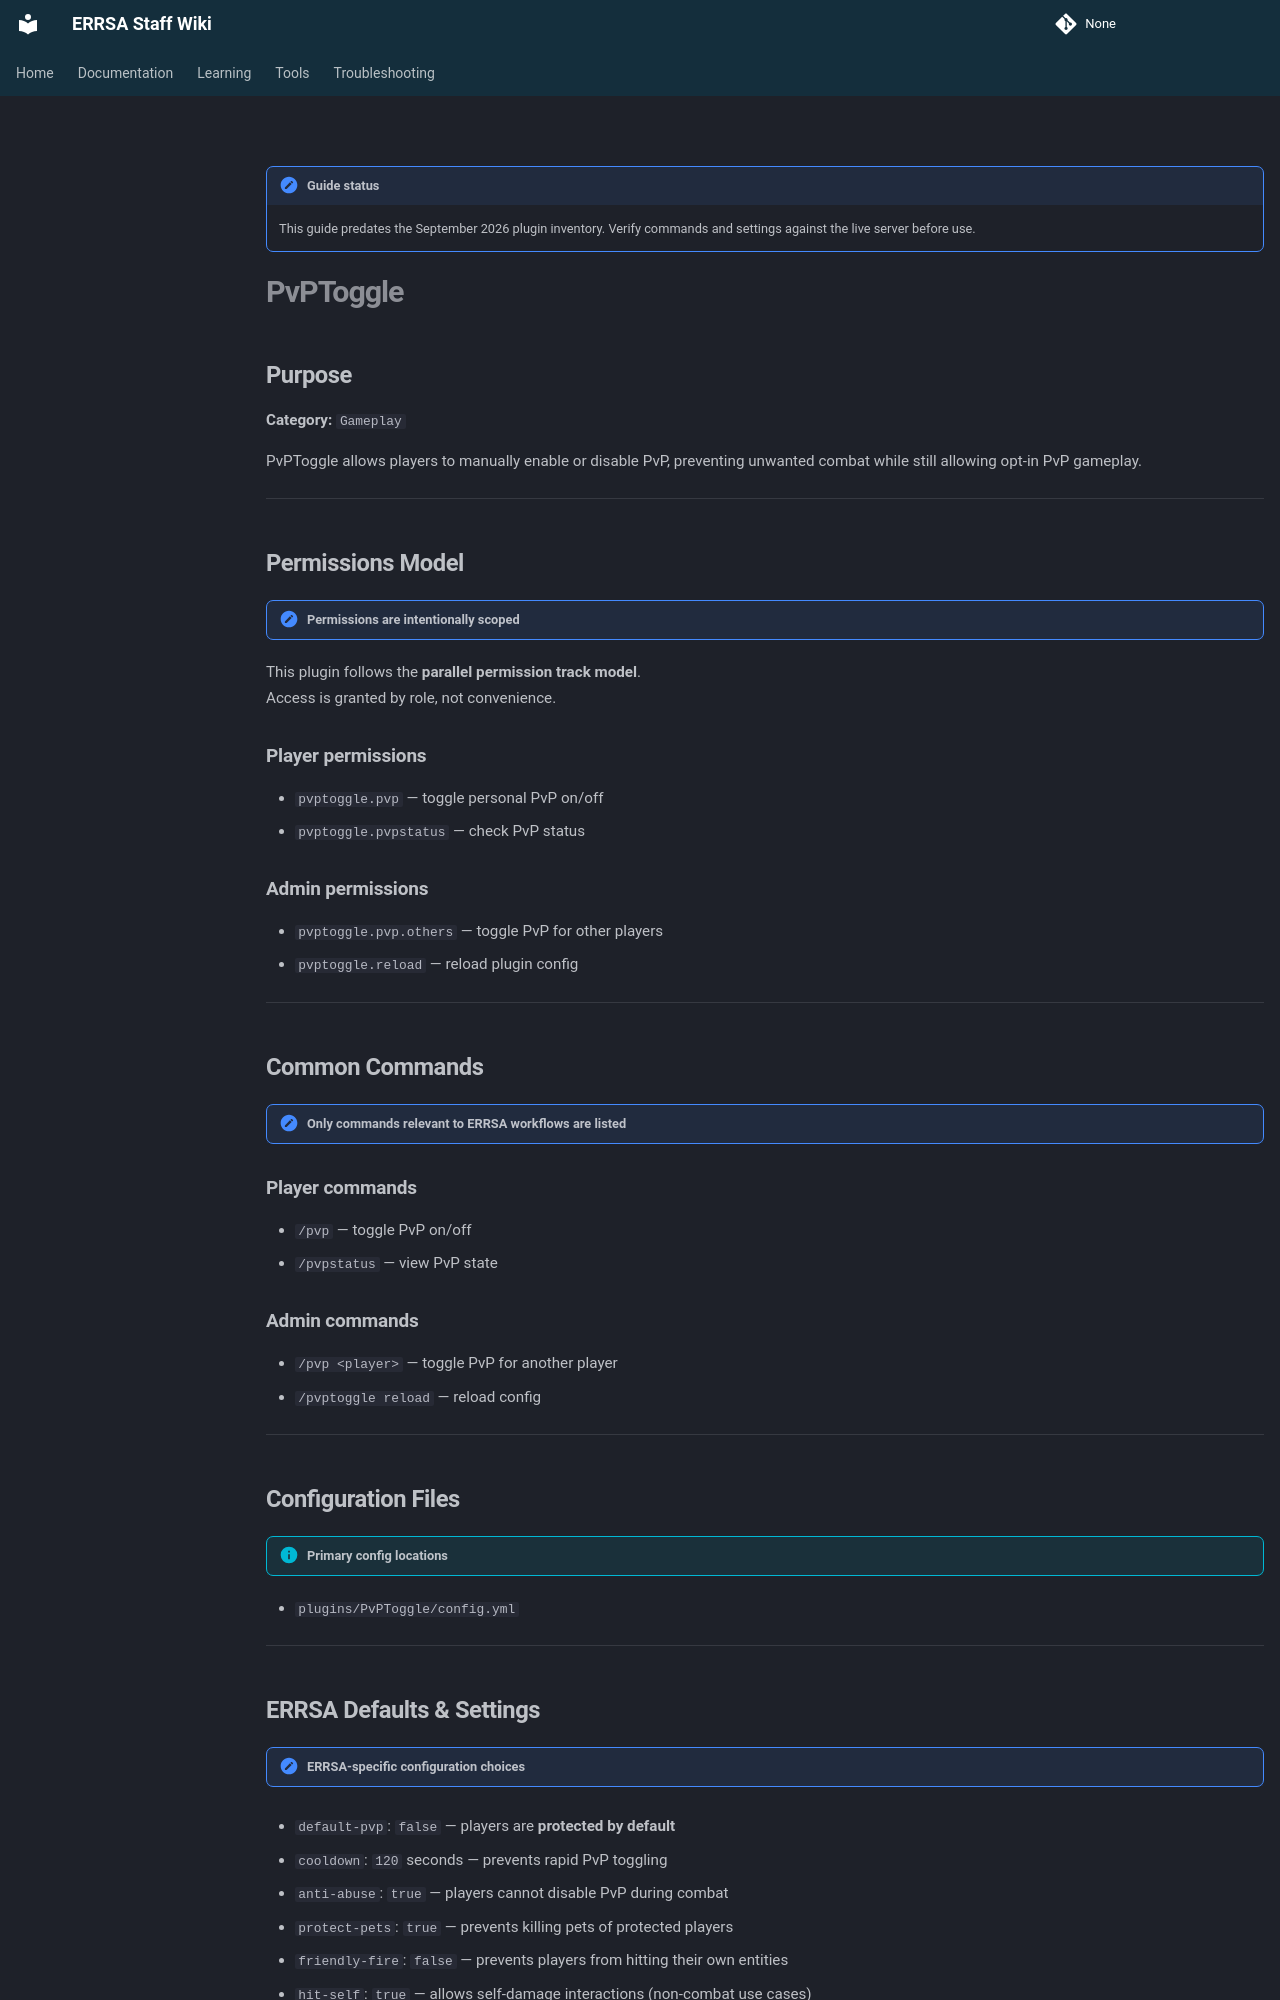

repository: DB-ERRSA/ERRSA-Staff-Wiki · page: documentation/plugins/legacy/pvptoggle/index.html · generator: mkdocs

!!! note "Guide status"
    This guide predates the September 2026 plugin inventory. Verify commands and settings against the live server before use.

# PvPToggle

## Purpose

**Category:** `Gameplay`  

PvPToggle allows players to manually enable or disable PvP, preventing unwanted combat while still allowing opt-in PvP gameplay.

---

## Permissions Model

!!! note "Permissions are intentionally scoped"
This plugin follows the **parallel permission track model**.  
Access is granted by role, not convenience.

### Player permissions
- `pvptoggle.pvp` — toggle personal PvP on/off  
- `pvptoggle.pvpstatus` — check PvP status  



### Admin permissions
- `pvptoggle.pvp.others` — toggle PvP for other players  
- `pvptoggle.reload` — reload plugin config  



---

## Common Commands

!!! note "Only commands relevant to ERRSA workflows are listed"

### Player commands
- `/pvp` — toggle PvP on/off  
- `/pvpstatus` — view PvP state  


### Admin commands
- `/pvp <player>` — toggle PvP for another player  
- `/pvptoggle reload` — reload config  



---

## Configuration Files

!!! info "Primary config locations"
- `plugins/PvPToggle/config.yml`

---
